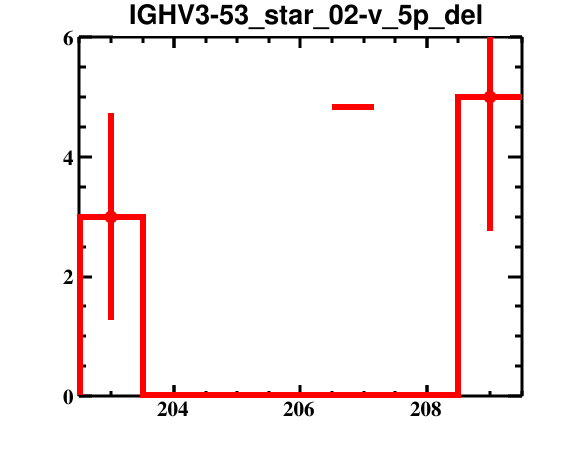

Data behind this chart, as committed beside it:
bin_low_edge, contents, binerror, xtitle, binlabel
201.5, 0.0, 0.0, , 
202.5, 3.0, 1.732, , 
203.5, 0.0, 0.0, , 
204.5, 0.0, 0.0, , 
205.5, 0.0, 0.0, , 
206.5, 0.0, 0.0, , 
207.5, 0.0, 0.0, , 
208.5, 5.0, 2.236, , 
209.5, 0.0, 0.0, , 
